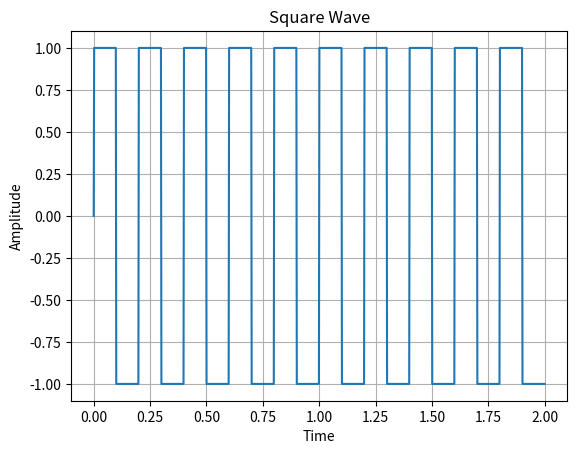

Write Python code to recreate this figure.
import numpy as np
import matplotlib.pyplot as plt

t = np.linspace(0, 2, 1000)
f = 5
square = np.sign(np.sin(2 * np.pi * f * t))

plt.plot(t, square)
plt.title("Square Wave")
plt.xlabel("Time")
plt.ylabel("Amplitude")
plt.grid(True)
plt.show()
